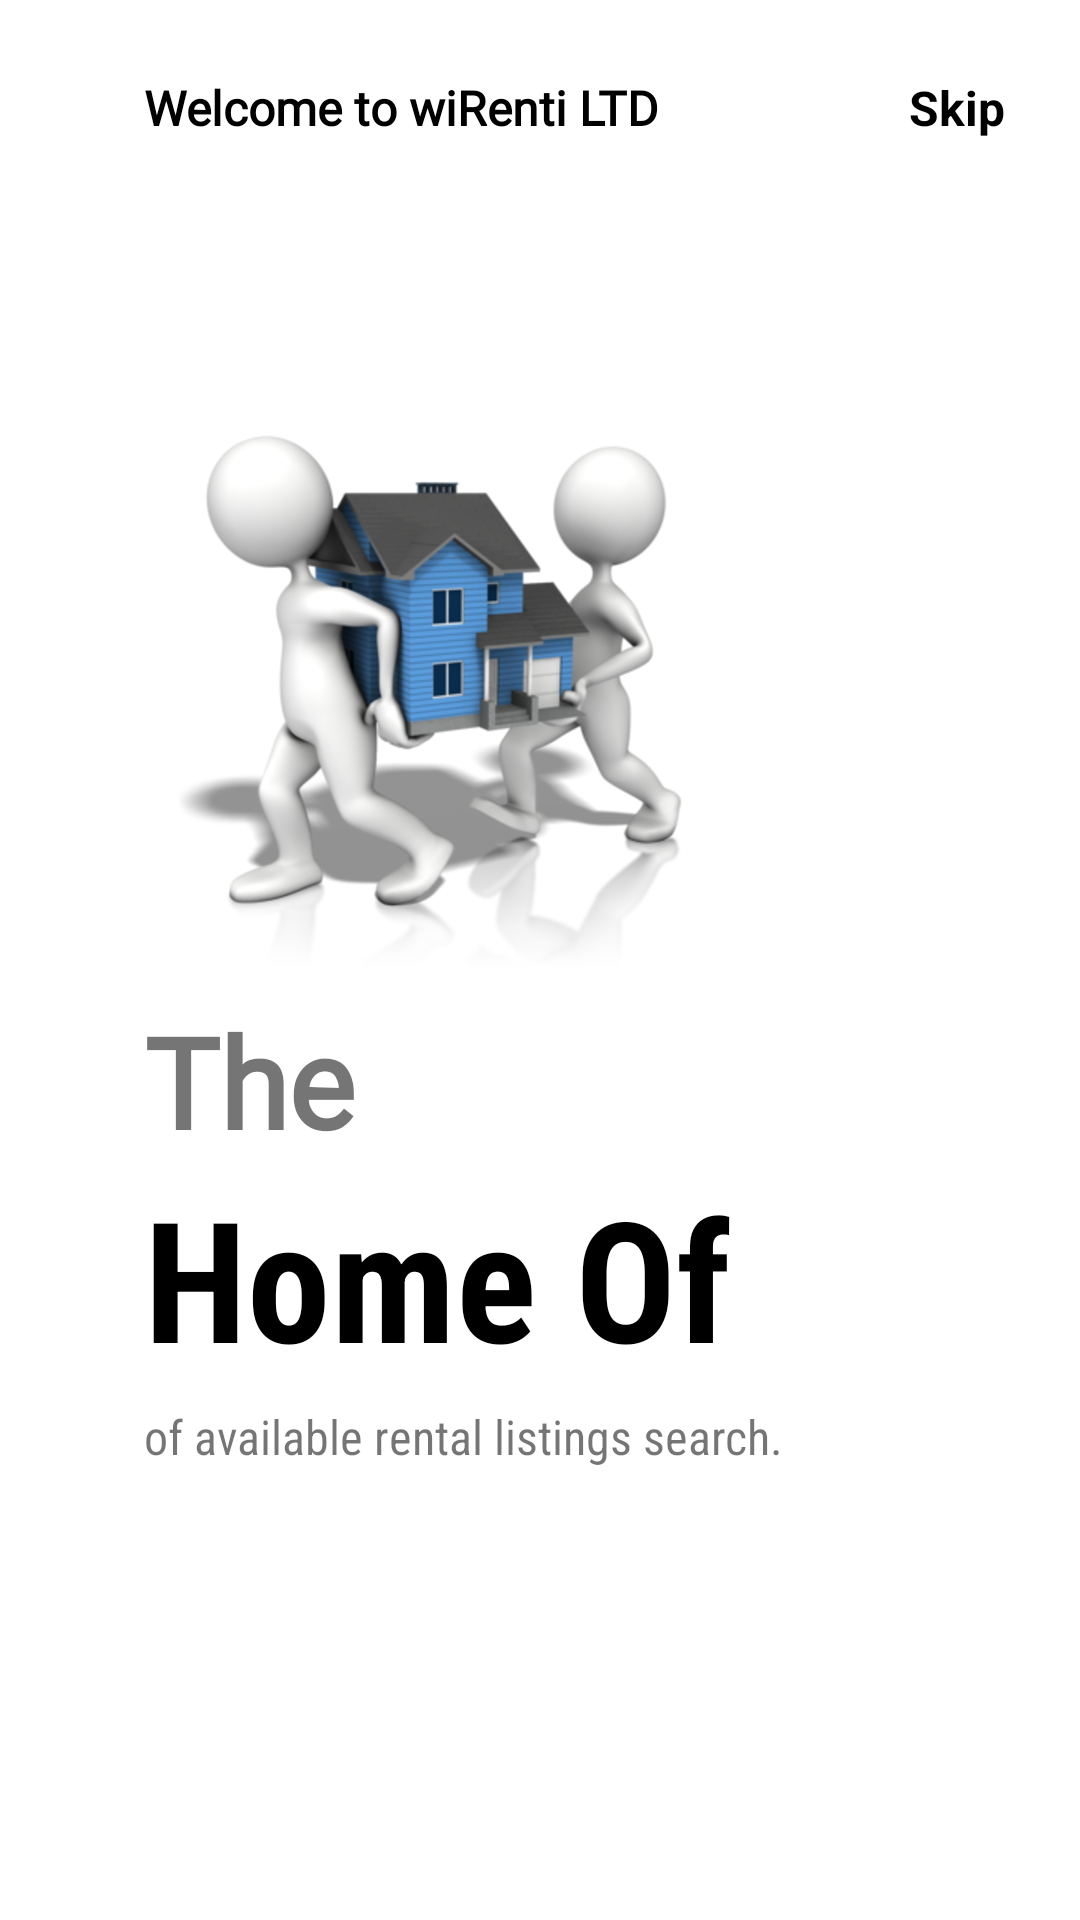

Reconstruct the res/layout file that produces this screen, plus the resources it refers to.
<!-- AndroidManifest.xml: application theme Theme.Wirenti -->
<!-- res/layout/fragment_onboarding1.xml -->
<?xml version="1.0" encoding="utf-8"?>
<androidx.constraintlayout.widget.ConstraintLayout xmlns:android="http://schemas.android.com/apk/res/android"
    android:layout_width="match_parent"
    android:layout_height="match_parent"
    android:background="@color/white"
    xmlns:app="http://schemas.android.com/apk/res-auto">


    <ImageView
        android:id="@+id/imageView"
        android:layout_width="200dp"
        android:layout_height="200dp"
        android:src="@drawable/ee"
        app:layout_constraintHorizontal_bias=".3"
        app:layout_constraintVertical_bias=".3"
        app:layout_constraintBottom_toBottomOf="parent"
        app:layout_constraintEnd_toEndOf="parent"
        app:layout_constraintStart_toStartOf="parent"
        app:layout_constraintTop_toTopOf="parent"/>

    <TextView
        android:id="@+id/textView"
        android:layout_width="wrap_content"
        android:layout_height="wrap_content"
        android:text="Welcome to wiRenti LTD"
        android:textColor="@color/black"
        android:fontFamily="@font/gothicbo"
        android:textSize="16dp"
        android:textStyle="bold"
        android:layout_marginTop="25dp"
        app:layout_constraintHorizontal_bias="0"
        app:layout_constraintVertical_bias="0"
        app:layout_constraintTop_toTopOf="parent"
        app:layout_constraintStart_toStartOf="@id/imageView"
        app:layout_constraintEnd_toEndOf="parent"
        app:layout_constraintBottom_toTopOf="@id/imageView"/>

    <TextView
android:id="@+id/skip"
        android:layout_width="wrap_content"
        android:layout_height="wrap_content"
        android:text="Skip"
        android:textColor="@color/black"
        android:textSize="16dp"
        android:textStyle="bold"
        android:layout_marginRight="25dp"
        app:layout_constraintHorizontal_bias="1"
        app:layout_constraintTop_toTopOf="@id/textView"
        app:layout_constraintStart_toEndOf="@id/textView"
        app:layout_constraintEnd_toEndOf="parent"
        app:layout_constraintBottom_toBottomOf="@id/textView" />


    <TextView
        android:id="@+id/textView2"
        android:layout_width="wrap_content"
        android:layout_height="wrap_content"
        android:text="The"
        android:fontFamily="@font/gothicbo"
        android:textSize="42sp"
        android:textStyle="bold"
        android:layout_marginRight="25dp"
        app:layout_constraintHorizontal_bias="0"
        app:layout_constraintVertical_bias="0"
        app:layout_constraintStart_toStartOf="@id/imageView"
        app:layout_constraintEnd_toEndOf="parent"
        app:layout_constraintBottom_toBottomOf="parent"
        app:layout_constraintTop_toBottomOf="@id/imageView" />


    <TextView
        android:id="@+id/textView3"
      android:fontFamily="sans-serif-condensed"
        android:layout_width="wrap_content"
        android:layout_height="wrap_content"
        android:text="Home Of "
        android:layout_marginRight="25dp"
        android:textSize="56sp"
        android:textColor="@color/black"
        android:textStyle="bold"
        app:layout_constraintHorizontal_bias="0"
        app:layout_constraintVertical_bias="0"
        app:layout_constraintStart_toStartOf="@id/textView2"
        app:layout_constraintEnd_toEndOf="parent"
        app:layout_constraintBottom_toBottomOf="parent"
        app:layout_constraintTop_toBottomOf="@id/textView2" />

    <TextView
        android:id="@+id/textView4"
        android:fontFamily="sans-serif-condensed"
        android:layout_width="wrap_content"
        android:layout_height="wrap_content"
        android:text="of available rental listings search."
        android:layout_marginRight="25dp"
        android:textSize="16sp"
        android:layout_marginTop="5dp"
        app:layout_constraintHorizontal_bias="0"
        app:layout_constraintWidth_percent=".5"
        app:layout_constraintVertical_bias="0"
        app:layout_constraintHeight_percent=".1"
        app:layout_constraintStart_toStartOf="@id/textView3"
        app:layout_constraintEnd_toEndOf="parent"
        app:layout_constraintBottom_toBottomOf="parent"
        app:layout_constraintTop_toBottomOf="@id/textView3" />
    
    
    <ImageView
        android:layout_width="50dp"
        android:layout_height="10dp"
        android:src="@drawable/tab1"
        android:layout_marginLeft="5dp"
        app:layout_constraintHorizontal_bias="0"
        app:layout_constraintVertical_bias=".6"
        app:layout_constraintEnd_toEndOf="parent"
        app:layout_constraintBottom_toBottomOf="parent"
        app:layout_constraintStart_toStartOf="@id/textView4"
        app:layout_constraintTop_toBottomOf="@id/textView4"/>


</androidx.constraintlayout.widget.ConstraintLayout>
<!-- resources referenced by this layout -->
<resources>
  <color name="black">#FF000000</color>
  <color name="white">#FFFFFFFF</color>
  <!-- drawable ee: png bitmap (drawable-v24, 488100 bytes) -->
  <style name="Theme.Wirenti" parent="Theme.MaterialComponents.DayNight.NoActionBar">
          
          <item name="colorPrimary">@color/purple_500</item>
          <item name="colorPrimaryVariant">@color/purple_700</item>
          <item name="colorOnPrimary">@color/white</item>
          
          <item name="colorSecondary">@color/teal_200</item>
          <item name="colorSecondaryVariant">@color/teal_700</item>
          <item name="colorOnSecondary">@color/black</item>
          
          <item name="android:statusBarColor" tools:targetApi="l">?attr/colorPrimaryVariant</item>
          
          <item name="android:windowDisablePreview">true</item>
      </style>
  <color name="purple_500">#64ddbb</color>
  <color name="purple_700">#FF3700B3</color>
  <color name="teal_200">#FF03DAC5</color>
  <color name="teal_700">#FF018786</color>
</resources>
